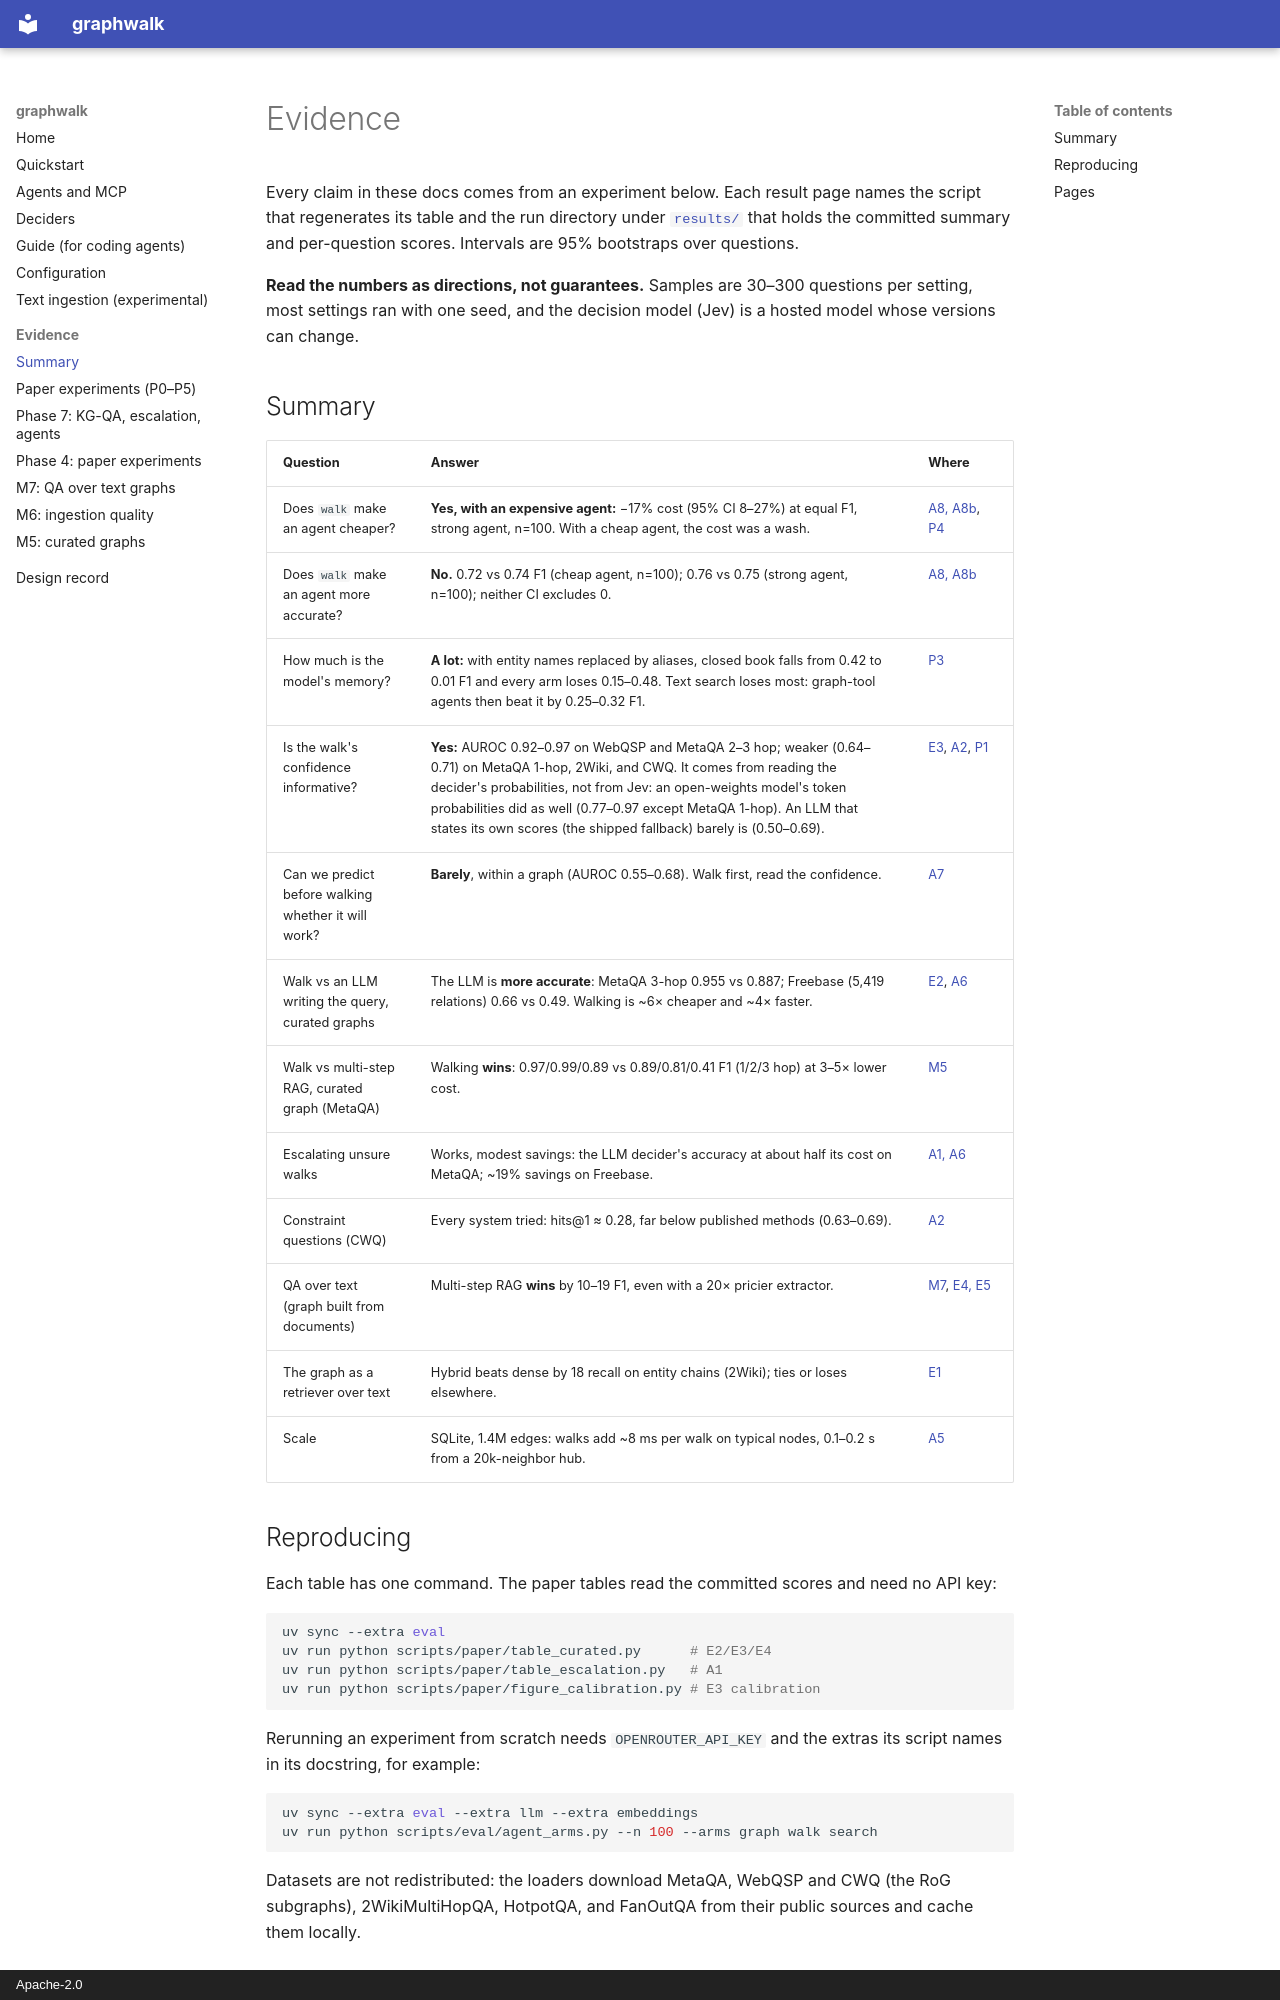

repository: manvirchakal/graphwalk · page: evidence/index.html · generator: mkdocs · copyright: Apache-2.0

# Evidence

Every claim in these docs comes from an experiment below. Each result page names the
script that regenerates its table and the run directory under
[`results/`](../results/README.md) that holds the committed summary and per-question
scores. Intervals are 95% bootstraps over questions.

**Read the numbers as directions, not guarantees.** Samples are 30–300 questions per
setting, most settings ran with one seed, and the decision model (Jev) is a hosted
model whose versions can change.

## Summary

| Question | Answer | Where |
|---|---|---|
| Does `walk` make an agent cheaper? | **Yes, with an expensive agent:** −17% cost (95% CI 8–27%) at equal F1, strong agent, n=100. With a cheap agent, the cost was a wash. | [A8, A8b](results-phase7.md), [P4](results-paper.md) |
| Does `walk` make an agent more accurate? | **No.** 0.72 vs 0.74 F1 (cheap agent, n=100); 0.76 vs 0.75 (strong agent, n=100); neither CI excludes 0. | [A8, A8b](results-phase7.md) |
| How much is the model's memory? | **A lot:** with entity names replaced by aliases, closed book falls from 0.42 to 0.01 F1 and every arm loses 0.15–0.48. Text search loses most: graph-tool agents then beat it by 0.25–0.32 F1. | [P3](results-paper.md) |
| Is the walk's confidence informative? | **Yes:** AUROC 0.92–0.97 on WebQSP and MetaQA 2–3 hop; weaker (0.64–0.71) on MetaQA 1-hop, 2Wiki, and CWQ. It comes from reading the decider's probabilities, not from Jev: an open-weights model's token probabilities did as well (0.77–0.97 except MetaQA 1-hop). An LLM that states its own scores (the shipped fallback) barely is (0.50–0.69). | [E3](results-phase4.md), [A2](results-phase7.md), [P1](results-paper.md) |
| Can we predict before walking whether it will work? | **Barely**, within a graph (AUROC 0.55–0.68). Walk first, read the confidence. | [A7](results-phase7.md) |
| Walk vs an LLM writing the query, curated graphs | The LLM is **more accurate**: MetaQA 3-hop 0.955 vs 0.887; Freebase (5,419 relations) 0.66 vs 0.49. Walking is ~6× cheaper and ~4× faster. | [E2](results-phase4.md), [A6](results-phase7.md) |
| Walk vs multi-step RAG, curated graph (MetaQA) | Walking **wins**: 0.97/0.99/0.89 vs 0.89/0.81/0.41 F1 (1/2/3 hop) at 3–5× lower cost. | [M5](results-m5.md) |
| Escalating unsure walks | Works, modest savings: the LLM decider's accuracy at about half its cost on MetaQA; ~19% savings on Freebase. | [A1, A6](results-phase7.md) |
| Constraint questions (CWQ) | Every system tried: hits@1 ≈ 0.28, far below published methods (0.63–0.69). | [A2](results-phase7.md) |
| QA over text (graph built from documents) | Multi-step RAG **wins** by 10–19 F1, even with a 20× pricier extractor. | [M7](results-m7.md), [E4, E5](results-phase4.md) |
| The graph as a retriever over text | Hybrid beats dense by 18 recall on entity chains (2Wiki); ties or loses elsewhere. | [E1](results-phase4.md) |
| Scale | SQLite, 1.4M edges: walks add ~8 ms per walk on typical nodes, 0.1–0.2 s from a 20k-neighbor hub. | [A5](results-phase7.md) |
